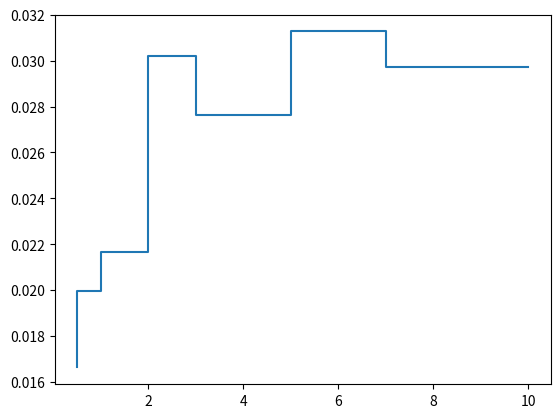

Source code (Python):
import pandas as pd
import numpy as np
from scipy.optimize import fsolve
from matplotlib import pyplot as plt

# treasury rate data from U.S. DEPARTMENT OF THE TREASURY website
treasury_yield_curve = [0.79, 0.64, 0.45, 0.41, 0.39, 0.49, 0.53, 0.58, 0.69, 0.74, 1.09, 1.25]
treasury_yield_curve = [x/100 for x in treasury_yield_curve]
tyc_date = ['1 Mo',	'2 Mo', '3 Mo',	'6 Mo', '1 Yr',	'2 Yr',	'3 Yr',	'5 Yr',	'7 Yr',	'10 Yr', '20 Yr', '30 Yr']

# transpose the string date to float (year)
tyc_year = []
for x in tyc_date:
    s = x.split()
    if s[1] == 'Mo':
        tyc_year.append(int(s[0])/12)
    else:
        tyc_year.append(int(s[0]))


# using interpolation to find t-bill rates of all intervals (quarter)
def linear_tcy(curve, date):
    ltcy = []
    for i in range(120):
        i = (i+1)/4
        for j in range(len(date)):
            if (i >= date[j]) & (i <= date[j+1]):
                ltcy.append(curve[j]+(curve[j+1]-curve[j])*(i-date[j])/(date[j+1]-date[j]))
                break
    return ltcy


# the yield curve (quarterly)
ltcy = linear_tcy(treasury_yield_curve,tyc_year)


# function to calculate the discount factor curve
def discout_factor(ltcy):
    discount = []
    for i in range(len(ltcy)):
        year = (i+1)/4
        if i < 4:
            discount.append(1/(1+ltcy[i]*year))
        else:
            discount.append(1/np.power((1+ltcy[i]), year))
    return discount


df = discout_factor(ltcy)


# tyc = pd.DataFrame({'yield': treasury_yield_curve, 'date': tyc_date})
# tyc.set_index(tyc.date, inplace=True)
# tyc.drop(columns='date', inplace=True)


# input the csd data

# credit_default_spread = [0.40,	0.56, 0.76,	0.97, 1.03,	1.10, 1.16,	1.34, 1.36,	1.38]
# cds_rate = [x/100 for x in credit_default_spread]
# cds_date = ['Spread1y',	'Spread2y',	'Spread3y',	'Spread4y',	'Spread5y',	'Spread7y',	'Spread10y',
#             'Spread15y', 'Spread20y', 'Spread30y']
# cds_year = [int(x[6:-1]) for x in cds_date]

credit_default_spread = [100, 110, 120, 140, 150, 160, 165]
cds_rate = [x/10000 for x in credit_default_spread]

cds_year = [0.5, 1, 2, 3, 5, 7, 10]

recover = 0.4


# the survival probability function, input the hazard rate and the time(quarter),
# it will return the survival probability. It's a recursive function. Time-cost but simple.
def Q(lam, quarter):

    if quarter == 0:
        return 1
    if quarter == 1:
        return np.exp(-1/4 * lam[0])

    year = quarter/4
    if year <= cds_year[0]:
        multiplier = np.exp(-1/4 * lam[0])
    else:
        for x in range(len(cds_year)):
            if (year > cds_year[x]) & (year <= cds_year[x+1]):

                multiplier = np.exp(-1 / 4 * lam[x+1])
                break
    sur_pro = Q(lam, quarter-1)*multiplier
    return sur_pro


lamm = np.zeros(len(cds_year))

# use a loop to calculate every hazard rate.
for x in range(len(cds_year)):
    year = cds_year[x]
    quarter = int(year*4)

# build a function show the difference between premium leg and protection leg
    def func(y):
        lamm[x] = y
        sum = 0
        for i in range(quarter):
            sum += (cds_rate[x]/4*Q(lamm, i+1) - (1 - recover)*(Q(lamm, i) - Q(lamm, i+1)))*df[i]
        return sum
# use fsolve function to solve the hazard rate
    r = fsolve(func, 0)
    lamm[x] = r

output = pd.DataFrame({'Year': cds_year, 'Risk Intensity': lamm, 'Spread': credit_default_spread})
print(output)

plt.step(cds_year, lamm)
plt.show()